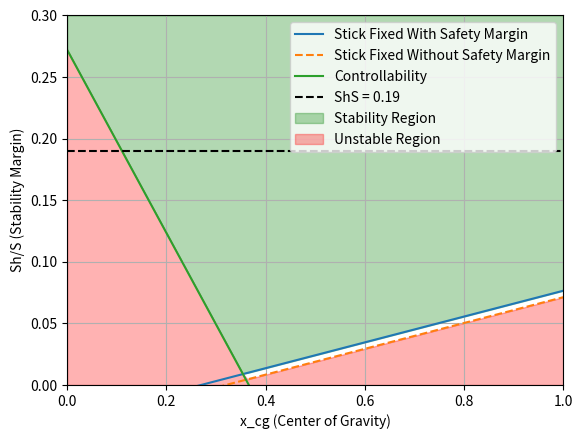

Write the Python code that produced this figure.
import numpy as np
import matplotlib.pyplot as plt

#######################################
#GENERAL INPUTS
######################################
x_ac = 0.32 # Aerodynamic center

l_h = 20 # Distance between aerodynamic center and horizontal tail
mac = 2.2 # Mean aerodynamic chord
VhV = 1 # Velocity ratio horizontal tail to aircraft

SM = 0.05 # Safety margin

#######################################
# STATIC STABILITY FUNCTION
#######################################


Cla_h = 7.8 # Lift coefficient horizontal tail
Cla_Ah_stat = 5.2 # Lift coefficient aircraft without horizontal tail stat cond
deda = 0.3 # Downwash gradient


#######################################
# CONTRALLABILITY INPUTS
#######################################
CL_h = -0.8                                         # Placeholder
Cm_ac = -0.25 # Moment coefficient aircraft
Cla_ah_cont = 5.4 # Lift coefficient aircraft with horizontal tail cont cond


def static_stability(x_cg, SM):

    gradient = 1/((Cla_h/Cla_Ah_stat)*(1-deda)*(l_h/mac)*VhV**2)

    ShS = gradient * (x_cg - x_ac + SM)
    return ShS

def controllability(x_cg):

    gradient = 1/((CL_h/Cla_ah_cont)*(l_h/mac)*VhV**2)

    ShS = gradient * (x_cg - x_ac + Cm_ac/Cla_ah_cont)
    return ShS

x_cg_values = np.linspace(0, 1, 100)

# Calculate Sh/S with and without safety margin
static_with_SM = [static_stability(x_cg, SM) for x_cg in x_cg_values]

static_without_SM = [static_stability(x_cg, 0) for x_cg in x_cg_values]

# Calculate controllability
controllability_values = [controllability(x_cg) for x_cg in x_cg_values]



# Plot the results
plt.figure()

ylim = [0, 0.3]

plt.plot(x_cg_values, static_with_SM, label="Stick Fixed With Safety Margin")
plt.plot(x_cg_values, static_without_SM, label="Stick Fixed Without Safety Margin", linestyle='--')
plt.plot(x_cg_values, controllability_values, label="Controllability")

plt.axhline(y=0.19, color='k', linestyle='--', label="ShS = 0.19")

# Fill the stable regions with green
stable_fill = np.maximum(np.array(static_with_SM), np.array(controllability_values))
plt.fill_between(x_cg_values, stable_fill, ylim[1],
                 color='green', alpha=0.3, label="Stability Region")

# Fill the unstable regions with red
unstable_fill = np.maximum(np.array(static_without_SM), np.array(controllability_values))
plt.fill_between(x_cg_values, unstable_fill, ylim[0],
                 color='red', alpha=0.3, label="Unstable Region")

plt.xlabel("x_cg (Center of Gravity)")
plt.ylabel("Sh/S (Stability Margin)")
plt.ylim(ylim)
plt.xlim(0, 1)
plt.legend(loc='best')
plt.grid()
plt.show()

